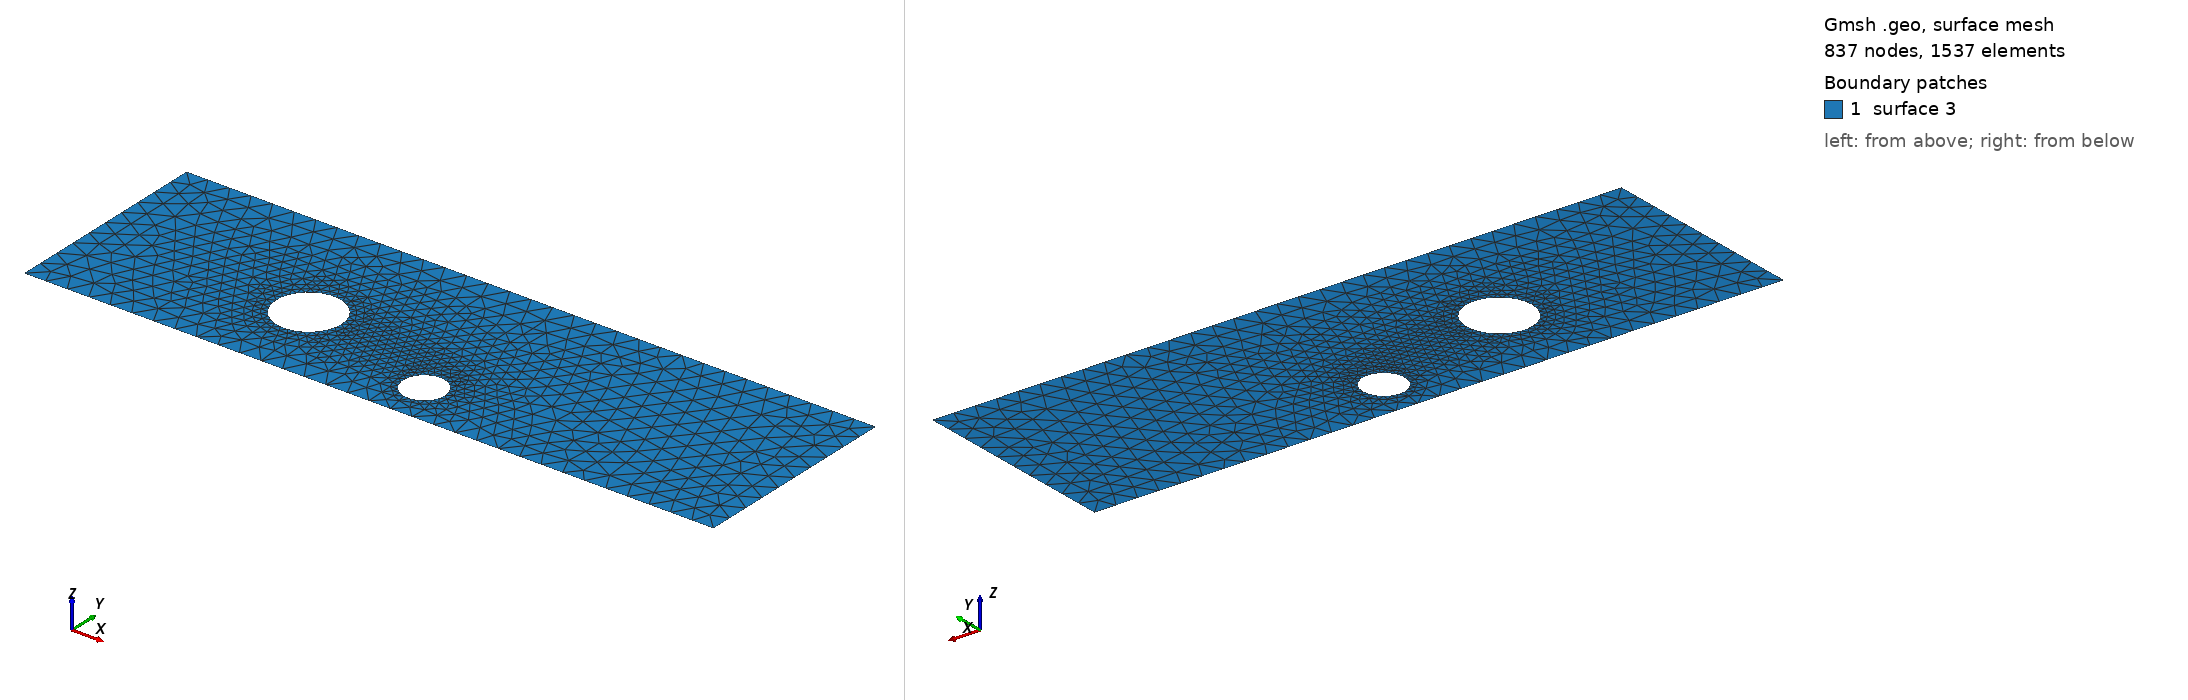

Gmsh geometry script, surface-meshed: 837 nodes, 1537 surface elements. Boundary patches (legend numbers): 1 surface 3. Left view from above one corner, right view from below the opposite corner. The script declares no physical surfaces, so the legend lists its geometric surfaces. The drawing asked Gmsh for element sizes between 1% and 20% of the model's largest extent; the script's own settings can give other sizes.

=== cad_396.geo (drawn) ===
//+
SetFactory("OpenCASCADE");
//+
Point(1) = {0.284175, -4.171667, 0.000000, 1.000000};
//+
Point(2) = {31.596946, -4.171667, 0.000000, 1.000000};
//+
Point(3) = {31.596946, 5.424628, 0.000000, 1.000000};
//+
Point(4) = {0.284175, 5.424628, 0.000000, 1.000000};
//+
Line(1) = {4, 1};
//+
Line(2) = {1, 2};
//+
Line(3) = {2, 3};
//+
Line(4) = {3, 4};
//+
Curve Loop(1) = {1, 2, 3, 4};
//+
Point(6) = {11.657936, -0.228826, 0.000000, 0.147498};
//+
Point(5) = {10.182954, -0.228826, 0.000000, 0.147498};
//+
Point(7) = {9.445464, 1.048545, 0.000000, 0.147498};
//+
Point(8) = {9.445464, -1.506198, 0.000000, 0.147498};
//+
Point(10) = {17.872033, -2.183978, 0.000000, 0.094484};
//+
Point(9) = {16.927188, -2.183978, 0.000000, 0.094484};
//+
Point(11) = {16.454766, -1.365718, 0.000000, 0.094484};
//+
Point(12) = {16.454766, -3.002238, 0.000000, 0.094484};
//+
Ellipse(5) = {6, 5, 7, 7};
//+
Ellipse(6) = {7, 5, 8, 8};
//+
Ellipse(7) = {8, 5, 6, 6};
//+
Curve Loop(2) = {5, 6, 7};
//+
Ellipse(8) = {10, 9, 11, 11};
//+
Ellipse(9) = {11, 9, 12, 12};
//+
Ellipse(10) = {12, 9, 10, 10};
//+
Curve Loop(3) = {8, 9, 10};
//+
Plane Surface(3) = {1, 2, 3};
//+
Physical Curve("INFLOW", 100) = {1};
//+
Physical Curve("OUTFLOW", 101) = {3};
//+
Physical Curve("WALL_BOUNDARY", 102) = {2, 4};
//+
Physical Curve("OBSTACLE", 103) = {5, 6, 7, 8, 9, 10};
